Photos from the image-classification dataset "classification_dataset" in the GitHub repository Hero-Bedirhan/Hububat_Hastalik_Tespit. Its 5 classes are: black point, fusarium foot rot, healthy leaf, leaf blight, wheat blast.

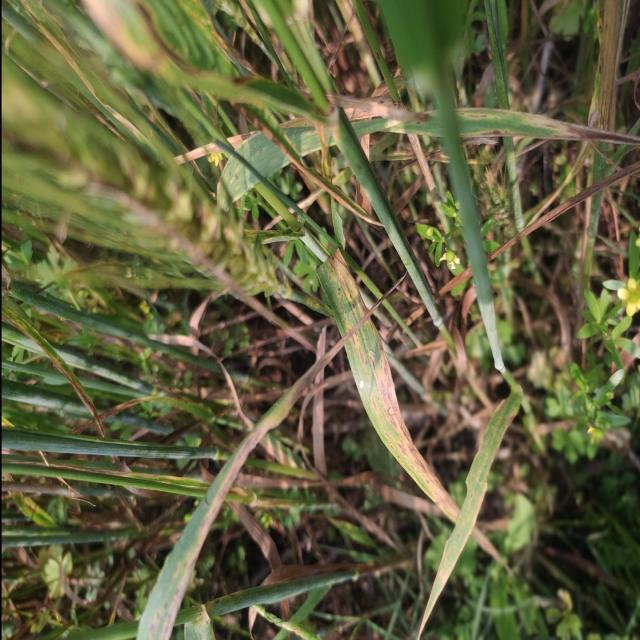
Label: leaf blight

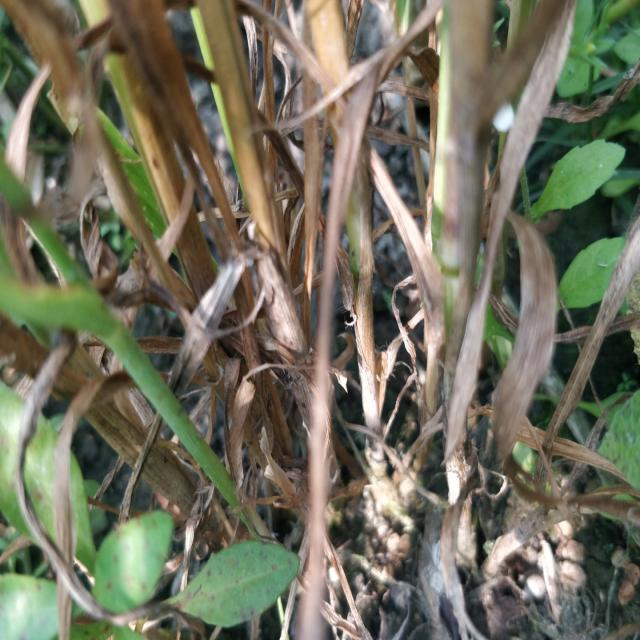
Label: fusarium foot rot

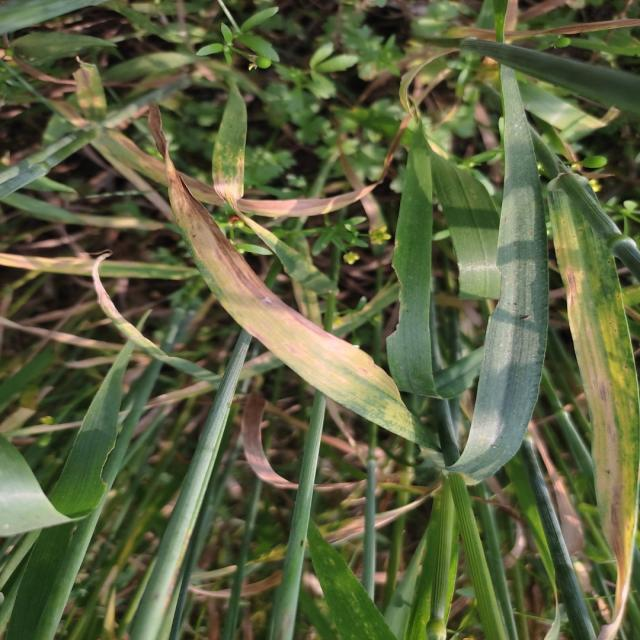
Label: leaf blight

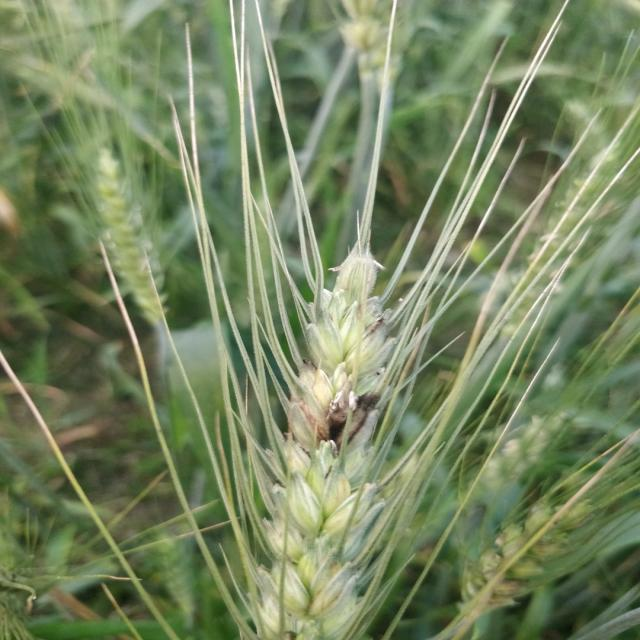
Label: black point

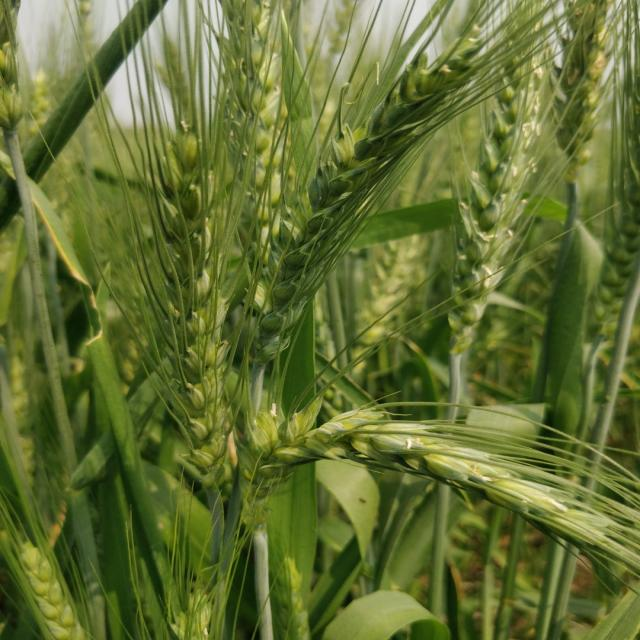
Label: healthy leaf

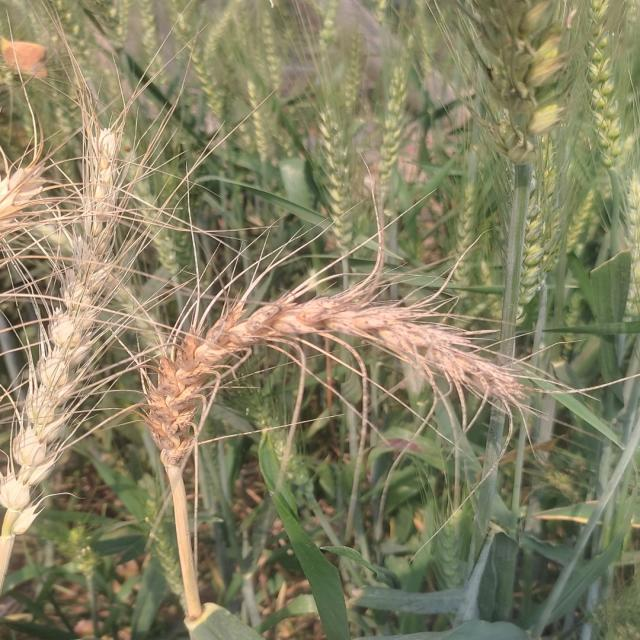
Label: wheat blast
